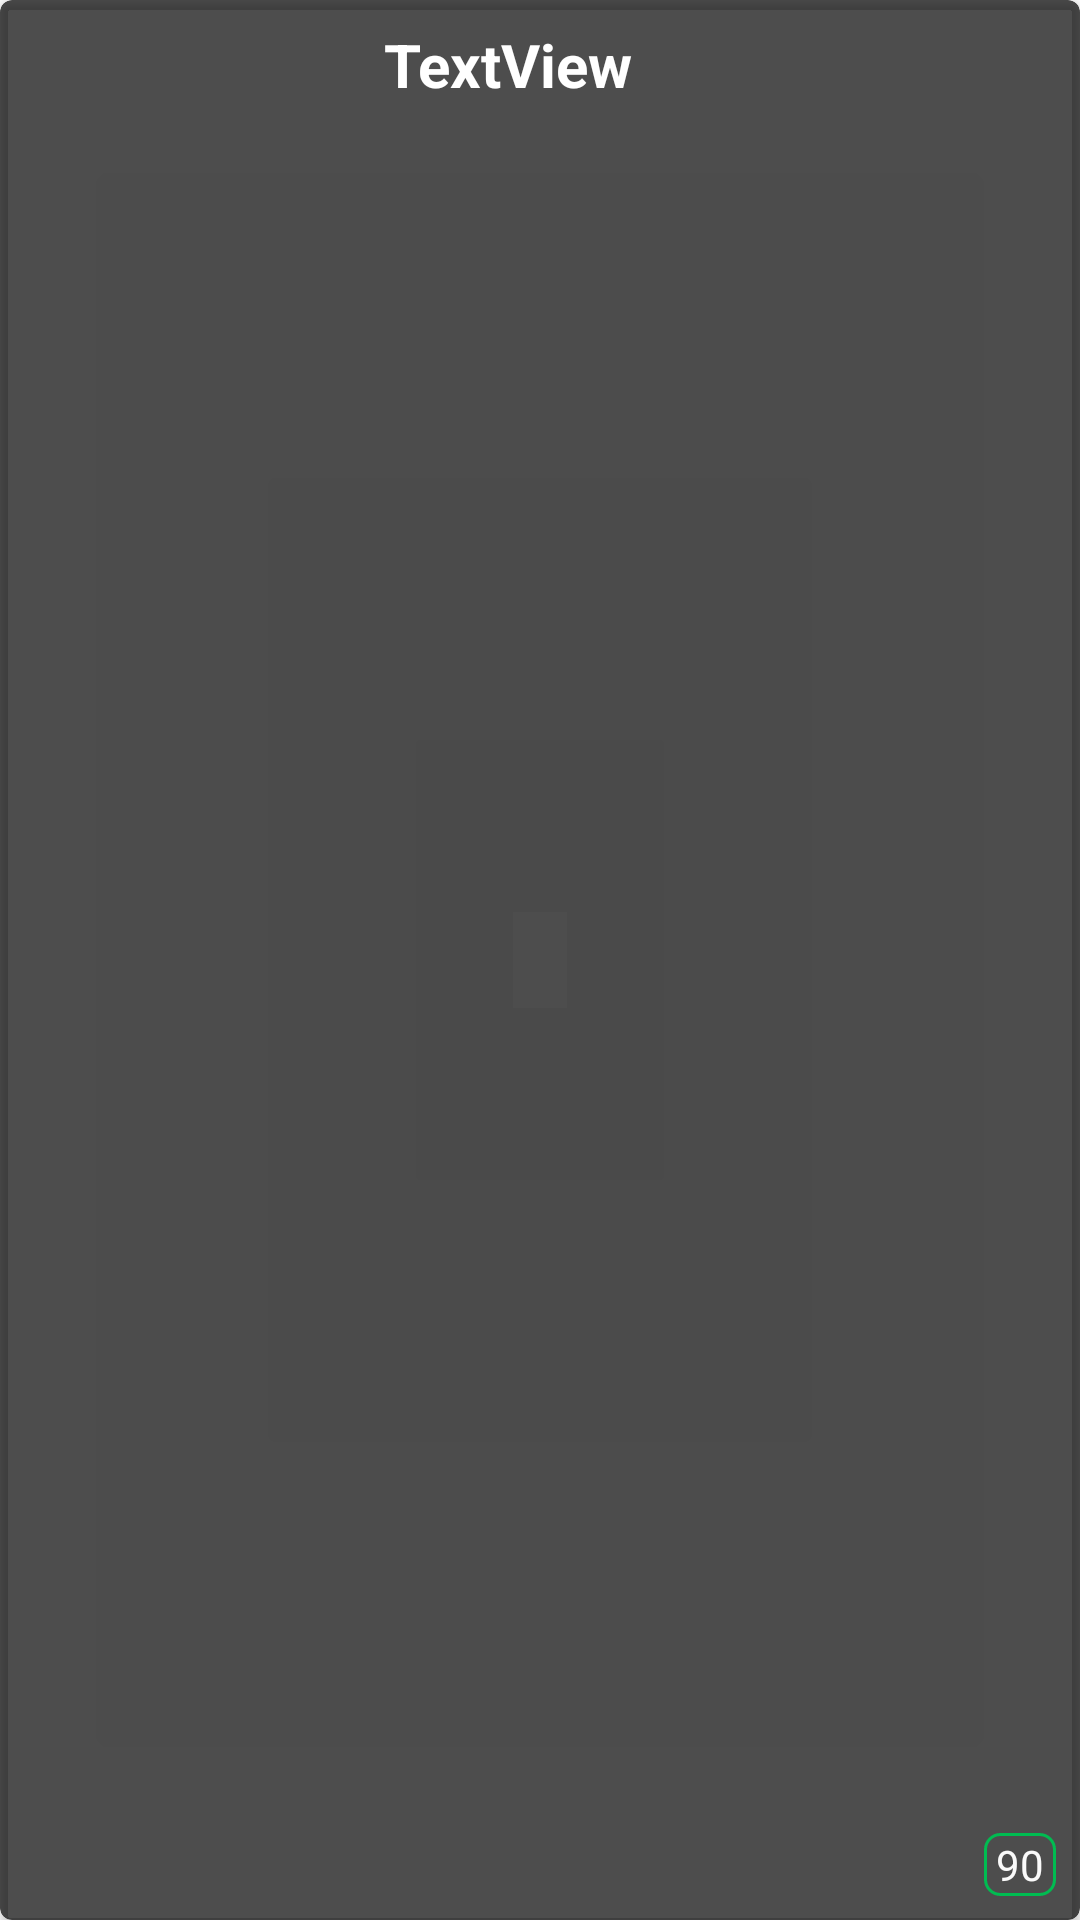

This screen was rendered from an Android layout file. Write that file and the resources it references.
<!-- AndroidManifest.xml: application theme Theme.GeizGames -->
<!-- res/layout/list_favoriteitem.xml -->
<?xml version="1.0" encoding="utf-8"?>
<layout xmlns:app="http://schemas.android.com/apk/res-auto"
    xmlns:android="http://schemas.android.com/apk/res/android">

    <data>

    </data>

    <androidx.cardview.widget.CardView
        android:id="@+id/cv_favo_item"
        android:layout_width="match_parent"
        android:layout_height="90dp"
        android:layout_marginStart="4dp"
        android:layout_marginEnd="4dp"
        android:layout_marginBottom="4dp"
        android:backgroundTint="#B2000000"
        app:cardCornerRadius="4dp">

        <androidx.constraintlayout.widget.ConstraintLayout
            android:layout_width="match_parent"
            android:layout_height="match_parent">

            <ImageView
                android:id="@+id/imageView"
                android:layout_width="120dp"
                android:layout_height="0dp"
                android:scaleType="centerCrop"
                app:layout_constraintBottom_toBottomOf="parent"
                app:layout_constraintStart_toStartOf="parent"
                app:layout_constraintTop_toTopOf="parent"
                app:srcCompat="@drawable/test_splash" />

            <TextView
                android:id="@+id/tv_titel_favo"
                android:layout_width="0dp"
                android:layout_height="0dp"
                android:layout_marginStart="8dp"
                android:layout_marginTop="8dp"
                android:layout_marginEnd="4dp"
                android:layout_marginBottom="8dp"
                android:text="TextView"
                android:textColor="#FFFFFF"
                android:textSize="20dp"
                android:textStyle="bold"
                app:layout_constraintBottom_toBottomOf="parent"
                app:layout_constraintEnd_toStartOf="@+id/tv_metacritic_favo"
                app:layout_constraintHorizontal_bias="0.0"
                app:layout_constraintStart_toEndOf="@+id/imageView"
                app:layout_constraintTop_toTopOf="parent"
                app:layout_constraintVertical_bias="0.0" />

            <TextView
                android:id="@+id/tv_metacritic_favo"
                android:layout_width="24dp"
                android:layout_height="wrap_content"
                android:layout_marginEnd="8dp"
                android:layout_marginBottom="8dp"
                android:autoText="false"
                android:background="@drawable/rounded_corner_green"
                android:elegantTextHeight="false"
                android:text="90"
                android:textAlignment="center"
                android:textColor="#FAFAFA"
                app:layout_constraintBottom_toBottomOf="parent"
                app:layout_constraintEnd_toEndOf="parent" />
        </androidx.constraintlayout.widget.ConstraintLayout>
    </androidx.cardview.widget.CardView>
</layout>
<!-- resources referenced by this layout -->
<resources>
  <!-- drawable rounded_corner_green (drawable) -->
  <?xml version="1.0" encoding="utf-8"?>
  <shape xmlns:android="http://schemas.android.com/apk/res/android" >
      <stroke
          android:width="1dp"
          android:color="@color/green"
  
          />
  
      <padding
          android:left="1dp"
          android:right="1dp"
          android:bottom="1dp"
          android:top="1dp" />
  
      <corners android:radius="5dp" />
  </shape>
  <style name="Theme.GeizGames" parent="Theme.MaterialComponents.DayNight.NoActionBar">
          
          <item name="colorPrimary">@color/black</item>
          <item name="colorPrimaryVariant">@color/black</item>
          <item name="colorOnPrimary">@color/white</item>
          
          <item name="colorSecondary">@color/black</item>
          <item name="colorSecondaryVariant">@color/black</item>
          <item name="colorOnSecondary">@color/black</item>
          
          <item name="android:statusBarColor" tools:targetApi="l">?attr/colorPrimaryVariant</item>
          
      </style>
  <color name="green">#00BC51</color>
  <color name="black">#FF000000</color>
  <color name="white">#FFFFFFFF</color>
</resources>
